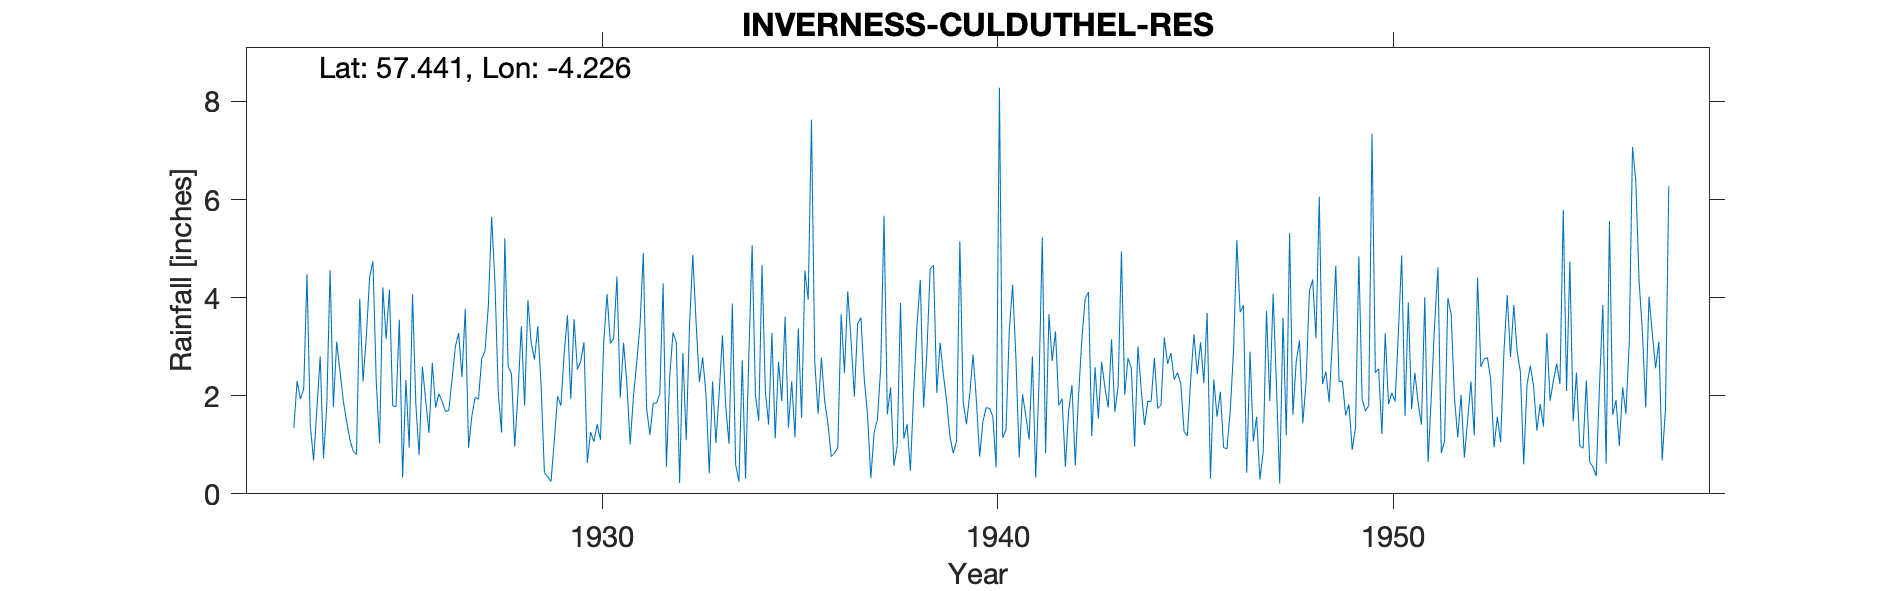

The table this chart was drawn from, first rows:
INVERNESS (CULDUTHEL RES), , , , , , , , , , , , , , , , , , , , , , , 
Grid ref, NH665412, Long, -4.226, Lat, 57.44, Eleveation, 242 ft, , , , , , , , , , , , , , , , 
Station no, 5707, , , , , , , , , , , , , , , , , , , , , , 
, 1920, 1921, 1922, 1923, 1924, 1925, 1926, 1927, 1928, 1929, 1930, 1931, 1932, 1933, 1934, 1935, 1936, 1937, 1938, 1939, 1940, 1941, 1942
January, , , , 4.48, 1.48, 3.16, 1.91, 3.77, 5.21, 0.43, 3.09, 3.08, 4.29, 2.78, 2.72, 1.89, 2.78, 3.59, 3.89, 3.08, 0.76, 0.74, 1.8
February, , , , 1.4, 1.11, 4.16, 1.24, 0.94, 2.6, 0.35, 0.63, 2.26, 0.55, 2.04, 0.31, 3.61, 1.89, 2.34, 1.13, 2.43, 1.48, 2.03, 1.94
March, , , , 0.68, 0.87, 1.79, 2.67, 1.59, 2.45, 0.25, 1.26, 1.01, 2.39, 0.42, 2.82, 1.35, 1.43, 1.61, 1.42, 1.88, 1.76, 1.59, 0.55
April, , , , 1.73, 0.8, 1.78, 1.76, 1.97, 0.96, 1.08, 1.06, 1.98, 3.29, 2.29, 5.07, 2.29, 0.76, 0.32, 0.47, 1.16, 1.74, 1.11, 1.69
May, , , , 2.8, 3.98, 3.55, 2.04, 1.93, 2.08, 1.99, 1.42, 2.68, 3.09, 1.04, 2.02, 1.15, 0.83, 1.25, 2.08, 0.83, 1.58, 2.8, 2.22
June, , , , 0.72, 2.29, 0.33, 1.88, 2.76, 3.42, 1.8, 1.1, 3.44, 0.22, 2.04, 1.49, 3.37, 0.95, 1.52, 3.44, 1.08, 0.54, 0.33, 0.58
July, , , , 1.81, 3.22, 2.32, 1.68, 2.91, 1.8, 2.86, 3.09, 4.91, 2.87, 3.23, 4.67, 1.55, 3.66, 2.58, 4.36, 5.15, 8.28, 2.26, 2.01
August, , , , 4.56, 4.42, 0.94, 1.7, 3.83, 3.95, 3.64, 4.07, 1.74, 1.09, 1.77, 2.1, 4.55, 2.47, 5.67, 1.76, 1.88, 1.14, 5.23, 3.15
September, , , 1.34, 1.77, 4.74, 4.07, 2.34, 5.65, 3.07, 1.93, 3.07, 1.2, 3.41, 1.02, 1.41, 3.96, 4.13, 1.62, 2.89, 1.42, 1.31, 0.83, 3.98
October, , , 2.3, 3.1, 2.3, 1.84, 3, 4.31, 2.74, 3.56, 3.17, 1.85, 4.87, 3.88, 3.28, 7.63, 3.13, 2.17, 4.59, 2.03, 3.34, 3.66, 4.11
November, , , 1.93, 2.5, 1.03, 0.79, 3.28, 2.08, 3.42, 2.54, 4.43, 1.85, 3.49, 0.59, 1.13, 2.69, 1.98, 0.57, 4.66, 2.84, 4.26, 2.71, 1.18
December, , , 2.14, 1.9, 4.21, 2.59, 2.38, 1.25, 2.21, 2.7, 1.96, 2.04, 2.28, 0.25, 2.69, 1.63, 3.47, 0.97, 2.06, 1.91, 2.77, 3.31, 2.58
Total, , , , 27.45, 30.45, 27.32, 25.88, 32.99, 33.91, 23.13, 28.35, 28.04, 31.84, 21.35, 29.71, 35.67, 27.48, 24.21, 32.75, 25.69, 28.96, 26.6, 25.79
1920,21 &22Part deleted based on Ibv Hig…, , , , , , , , , , , , , , , , , , , , , , , 
